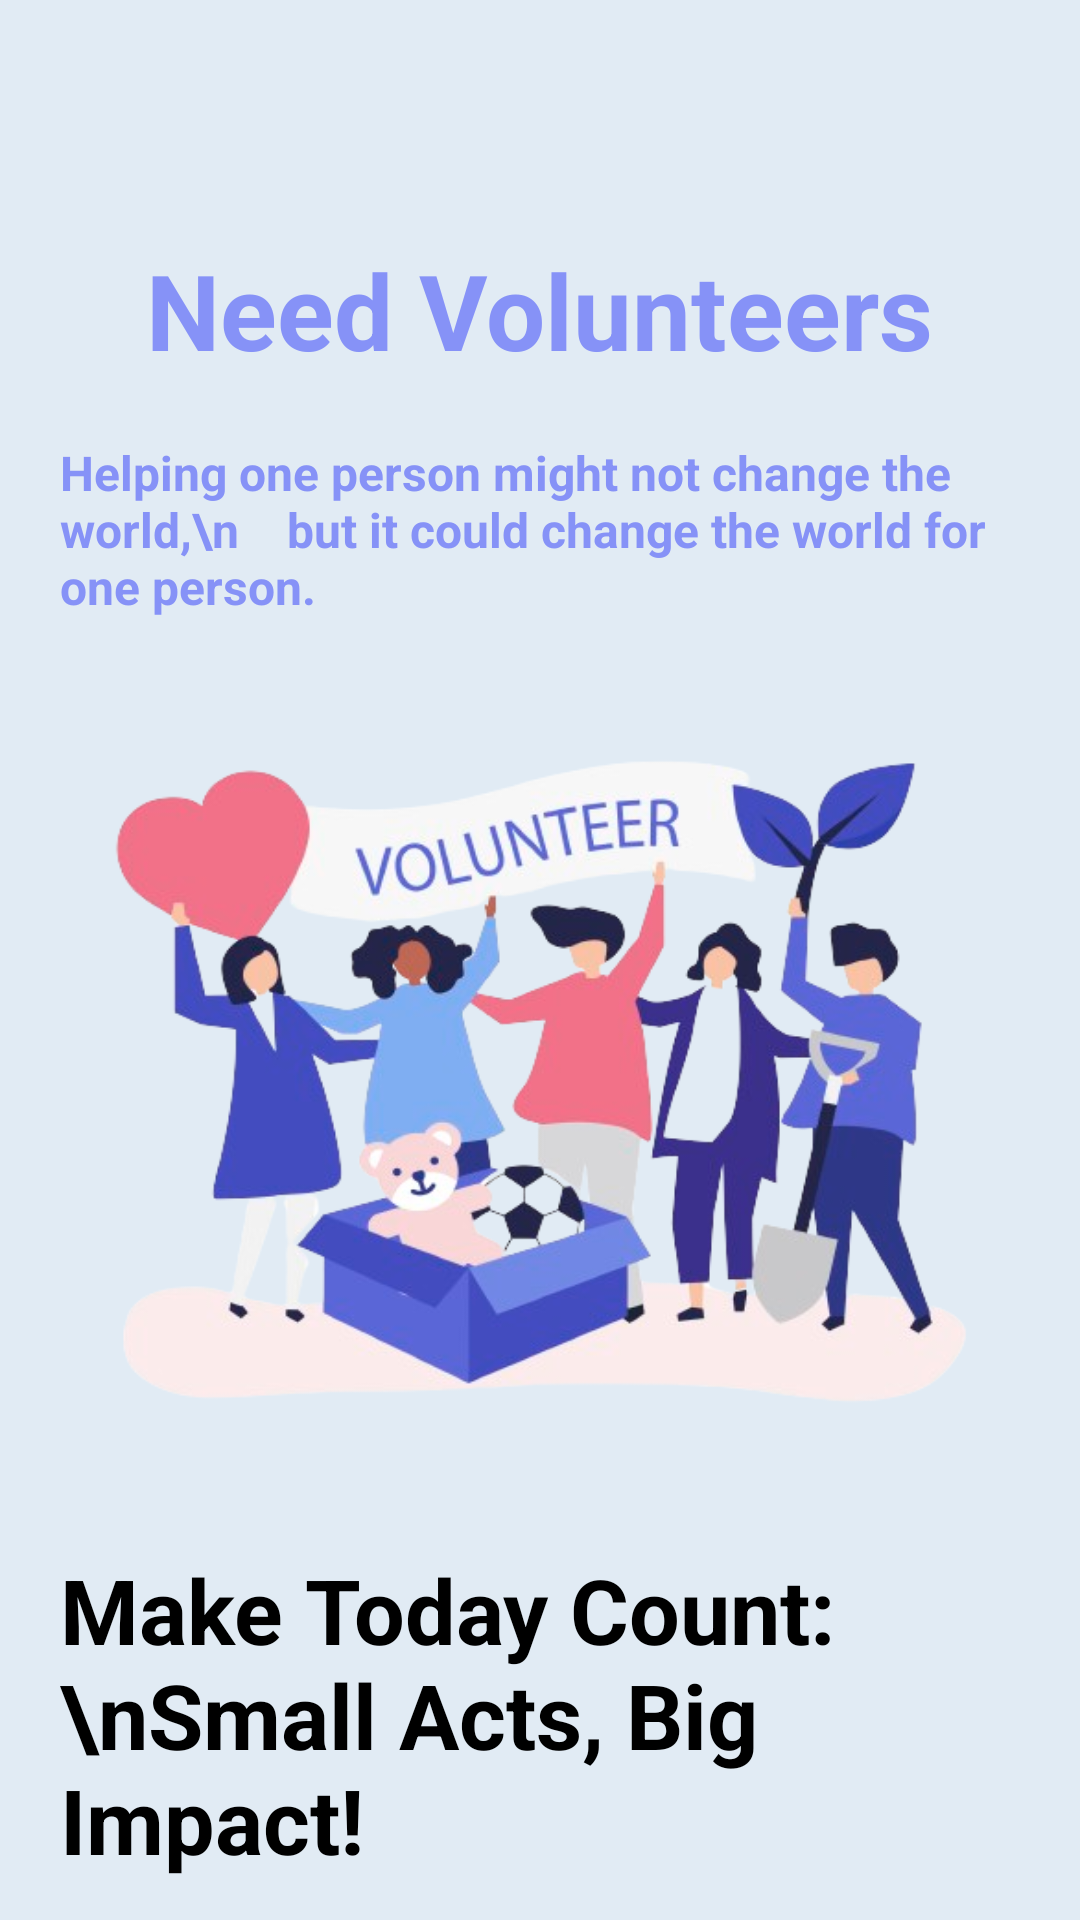

The Android layout XML behind this screen, and the referenced resources:
<!-- AndroidManifest.xml: application theme Theme.01 -->
<!-- res/layout/activity_volunteer.xml -->
<?xml version="1.0" encoding="utf-8"?>
<FrameLayout
    xmlns:app="http://schemas.android.com/apk/res-auto"
    xmlns:android="http://schemas.android.com/apk/res/android"
    xmlns:tools="http://schemas.android.com/tools"
    android:layout_width="match_parent"
    android:layout_height="match_parent"
    tools:context=".Volunteer">

    <com.google.android.material.appbar.AppBarLayout
        android:id="@+id/appbar"
        android:layout_width="match_parent"
        android:layout_height="wrap_content"
        app:layout_constraintEnd_toEndOf="parent"
        app:layout_constraintStart_toStartOf="parent"
        app:layout_constraintTop_toTopOf="parent">

        <androidx.appcompat.widget.Toolbar
            android:id="@+id/toolbar"
            android:layout_width="match_parent"
            android:layout_height="wrap_content"
            android:background="@color/next_btn"
            android:minHeight="?attr/actionBarSize">

            <ImageButton
                android:id="@+id/back"
                android:layout_width="wrap_content"
                android:layout_height="match_parent"
                android:layout_gravity="left"
                android:layout_marginHorizontal="20dp"
                android:background="@null"
                android:src="@drawable/baseline_arrow_back_ios_24"
                app:tint="@color/white" />

            <TextView
                android:layout_width="wrap_content"
                android:layout_height="match_parent"
                android:text="FeedHope"
                android:textStyle="bold"
                android:textColor="@color/white"
                android:textSize="20sp" />
        </androidx.appcompat.widget.Toolbar>

    </com.google.android.material.appbar.AppBarLayout>

    <LinearLayout
        android:layout_width="match_parent"
        android:layout_height="match_parent"
        android:background="#E1EBF4"
        android:orientation="vertical">

        <TextView
            android:layout_width="wrap_content"
            android:layout_height="wrap_content"
            android:text="Need Volunteers"
            android:textStyle="bold"
            android:layout_gravity="center"
            android:textSize="35sp"
            android:layout_marginTop="80dp"
            android:textColor="@color/next_btn" />

        <TextView
            android:layout_width="wrap_content"
            android:layout_height="wrap_content"
            android:text="Helping one person might not change the world,\n    but it could change the world for one person."
            android:textStyle="bold"
            android:layout_marginRight="20dp"
            android:layout_marginLeft="20dp"
            android:layout_gravity="center"
            android:textSize="16sp"
            android:textColor="@color/next_btn"
            android:layout_marginTop="20dp" />

        <ImageView
            android:layout_width="match_parent"
            android:layout_height="250dp"
            android:adjustViewBounds="true"
            android:scaleType="fitXY"
            android:layout_marginTop="20dp"
            android:src="@drawable/volunteer_nav"/>

        <LinearLayout
            android:layout_width="match_parent"
            android:layout_height="match_parent"
            android:orientation="vertical"
            android:background="@drawable/white_background">

            <TextView
                android:layout_width="match_parent"
                android:layout_height="wrap_content"
                android:text="Make Today Count: \nSmall Acts, Big Impact!"
                android:textColor="@color/black"
                android:textStyle="bold"
                android:layout_marginTop="40dp"
                android:layout_marginLeft="20dp"
                android:textSize="30dp"/>

            <TextView
                android:layout_width="match_parent"
                android:layout_height="wrap_content"
                android:text="Calling all hearts with a passion for change! Join us as volunteers to uplift the less fortunate. Make a lasting impact by helping the poor and teaching children. Together, we can create a brighter future. Join our mission today!"
                android:layout_marginLeft="20dp"
                android:layout_marginRight="45dp"
                android:layout_marginTop="15dp"/>

            <Button
                android:id="@+id/button"
                android:layout_width="350dp"
                android:layout_marginVertical= "50dp"
                android:layout_height="70dp"
                android:text="Join now"
                android:textStyle="bold"
                android:textAllCaps="false"
                android:textSize="20sp"
                android:layout_marginBottom="60dp"
                android:backgroundTint="@color/next_btn"
                android:layout_gravity="center" />

        </LinearLayout>
    </LinearLayout>

</FrameLayout>
<!-- resources referenced by this layout -->
<resources>
  <color name="black">#FF000000</color>
  <color name="next_btn">#8692f7</color>
  <color name="white">#FFFFFF</color>
  <!-- drawable volunteer_nav: png bitmap (drawable, 193491 bytes) -->
  <style name="Theme.01" parent="Base.Theme.01">
      
      <item name="android:navigationBarColor">@android:color/transparent</item>
      <item name="android:statusBarColor">@android:color/transparent</item>
      <item name="android:windowLightStatusBar">?attr/isLightTheme</item>
    </style>
  <style name="Base.Theme.01" parent="Theme.MaterialComponents.DayNight.DarkActionBar">
          
          <item name="colorPrimary">@color/next_btn</item>
          <item name="colorPrimaryVariant">@color/purple_700</item>
          <item name="colorOnPrimary">@color/white</item>
          
          <item name="colorSecondary">@color/teal_200</item>
          <item name="colorSecondaryVariant">@color/teal_700</item>
          <item name="colorOnSecondary">@color/black</item>
          
          <item name="android:statusBarColor">@color/next_btn</item>
          
      </style>
  <color name="purple_700">#FF3700B3</color>
  <color name="teal_200">#FF03DAC5</color>
  <color name="teal_700">#FF018786</color>
</resources>
